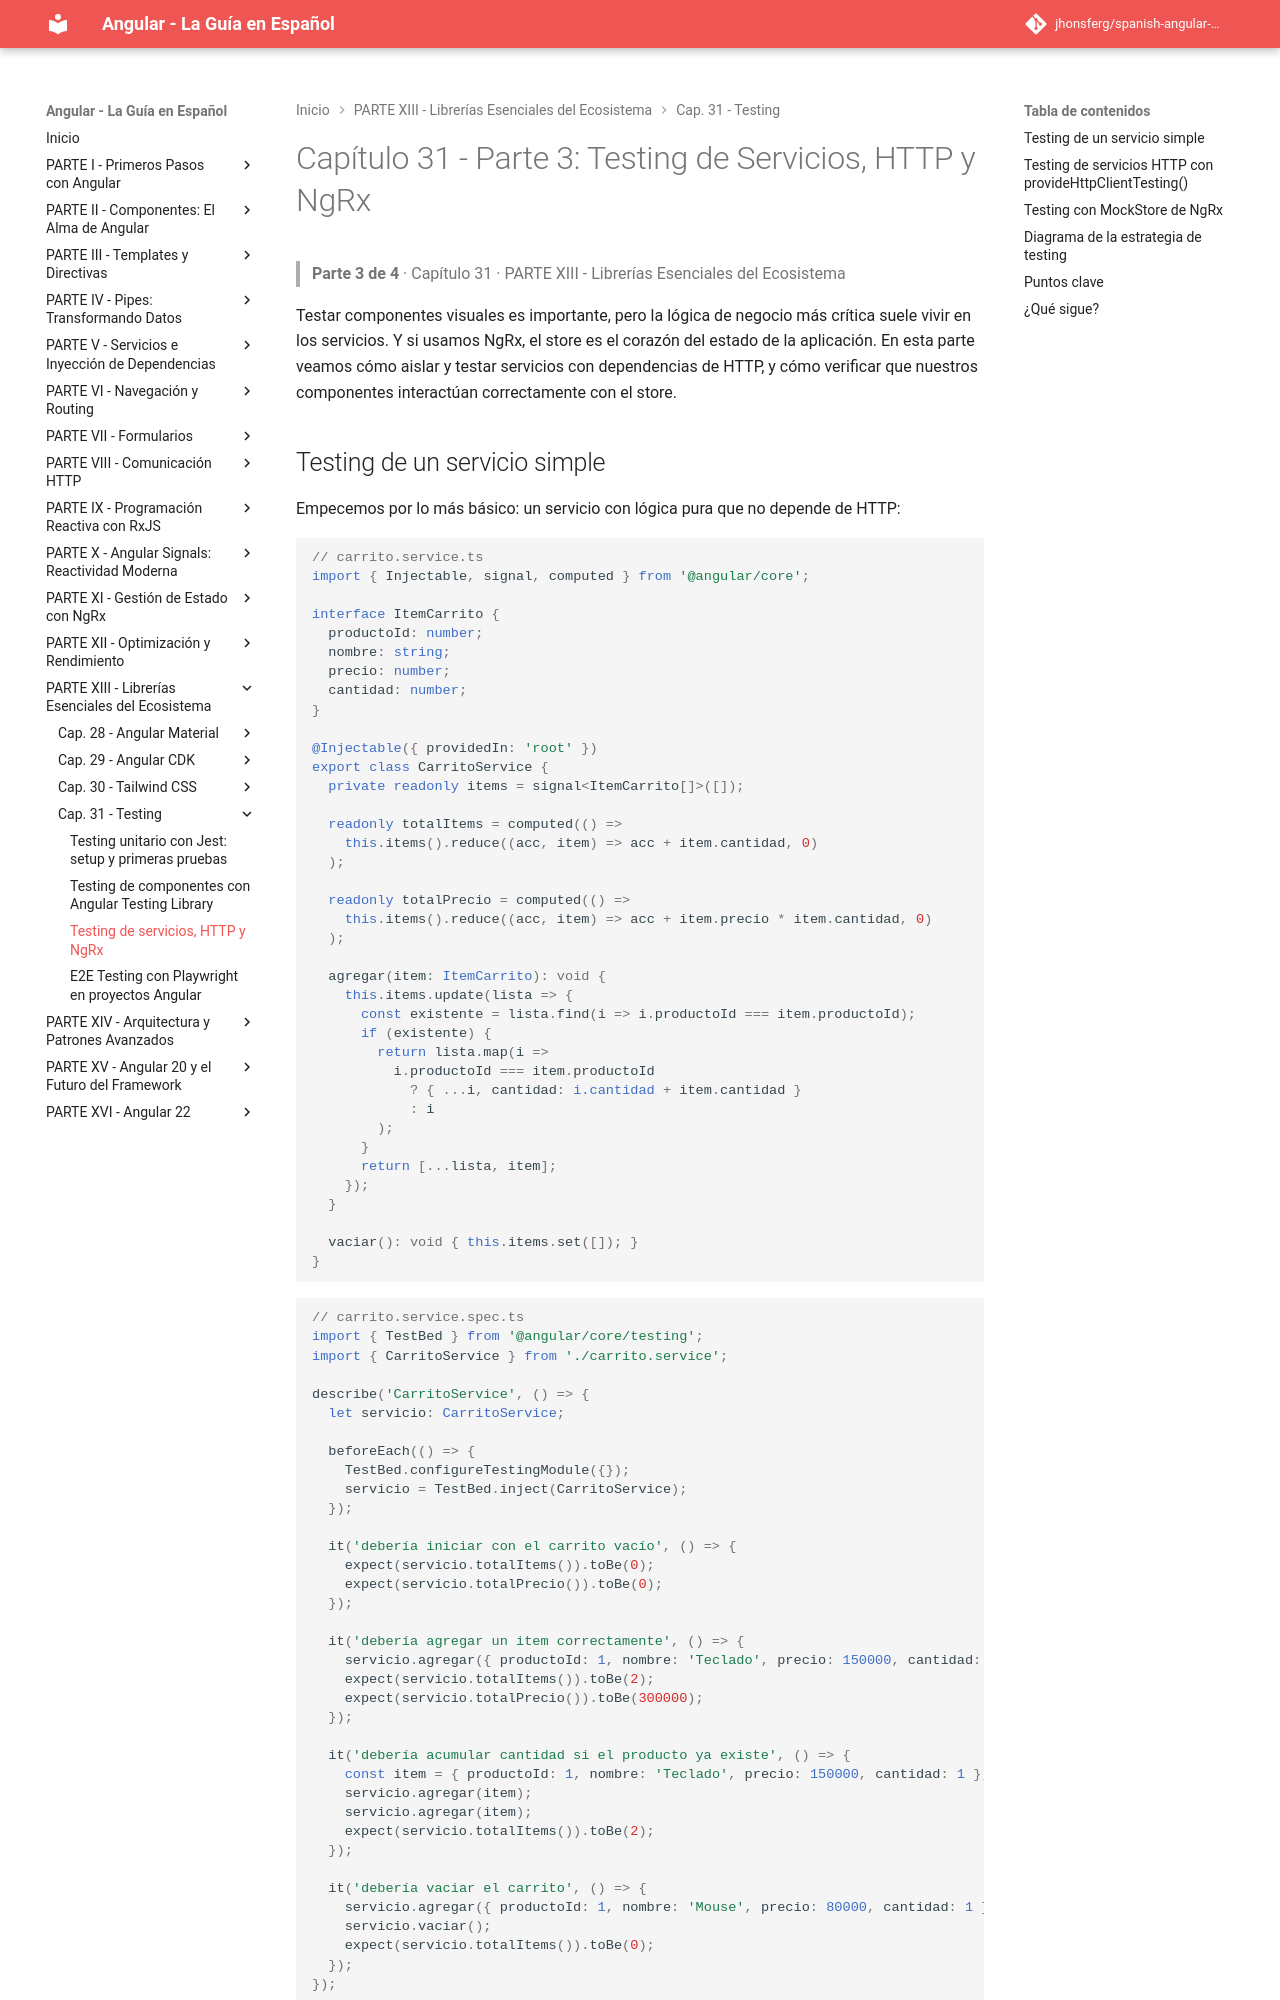

repository: jhonsferg/spanish-angular-guide · page: 31-testing/3-testing-de-servicios-http-y-ngrx/index.html · generator: mkdocs

# Capítulo 31 - Parte 3: Testing de Servicios, HTTP y NgRx

> **Parte 3 de 4** · Capítulo 31 · PARTE XIII - Librerías Esenciales del Ecosistema

Testar componentes visuales es importante, pero la lógica de negocio más crítica suele vivir en los servicios. Y si usamos NgRx, el store es el corazón del estado de la aplicación. En esta parte veamos cómo aislar y testar servicios con dependencias de HTTP, y cómo verificar que nuestros componentes interactúan correctamente con el store.

## Testing de un servicio simple

Empecemos por lo más básico: un servicio con lógica pura que no depende de HTTP:

```typescript
// carrito.service.ts
import { Injectable, signal, computed } from '@angular/core';

interface ItemCarrito {
  productoId: number;
  nombre: string;
  precio: number;
  cantidad: number;
}

@Injectable({ providedIn: 'root' })
export class CarritoService {
  private readonly items = signal<ItemCarrito[]>([]);

  readonly totalItems = computed(() =>
    this.items().reduce((acc, item) => acc + item.cantidad, 0)
  );

  readonly totalPrecio = computed(() =>
    this.items().reduce((acc, item) => acc + item.precio * item.cantidad, 0)
  );

  agregar(item: ItemCarrito): void {
    this.items.update(lista => {
      const existente = lista.find(i => i.productoId === item.productoId);
      if (existente) {
        return lista.map(i =>
          i.productoId === item.productoId
            ? { ...i, cantidad: i.cantidad + item.cantidad }
            : i
        );
      }
      return [...lista, item];
    });
  }

  vaciar(): void { this.items.set([]); }
}
```

```typescript
// carrito.service.spec.ts
import { TestBed } from '@angular/core/testing';
import { CarritoService } from './carrito.service';

describe('CarritoService', () => {
  let servicio: CarritoService;

  beforeEach(() => {
    TestBed.configureTestingModule({});
    servicio = TestBed.inject(CarritoService);
  });

  it('debería iniciar con el carrito vacío', () => {
    expect(servicio.totalItems()).toBe(0);
    expect(servicio.totalPrecio()).toBe(0);
  });

  it('debería agregar un item correctamente', () => {
    servicio.agregar({ productoId: 1, nombre: 'Teclado', precio: 150000, cantidad: 2 });
    expect(servicio.totalItems()).toBe(2);
    expect(servicio.totalPrecio()).toBe(300000);
  });

  it('debería acumular cantidad si el producto ya existe', () => {
    const item = { productoId: 1, nombre: 'Teclado', precio: 150000, cantidad: 1 };
    servicio.agregar(item);
    servicio.agregar(item);
    expect(servicio.totalItems()).toBe(2);
  });

  it('debería vaciar el carrito', () => {
    servicio.agregar({ productoId: 1, nombre: 'Mouse', precio: 80000, cantidad: 1 });
    servicio.vaciar();
    expect(servicio.totalItems()).toBe(0);
  });
});
```
